The GitHub repository zs1314/Smart-grape-platform contains a labelled image folder "grape_data" with 11 categories: Auxerrois grape, Cabernet Franc grape, Cabernet Sauvignon grape, Chardonnay grape, Merlot grape, Muller Thurgau grape, Pinot Noir grape, Riesling grape, Sauvignon Blanc grape, Syrah grape, Tempranillo grape. Examples follow, each with its label.

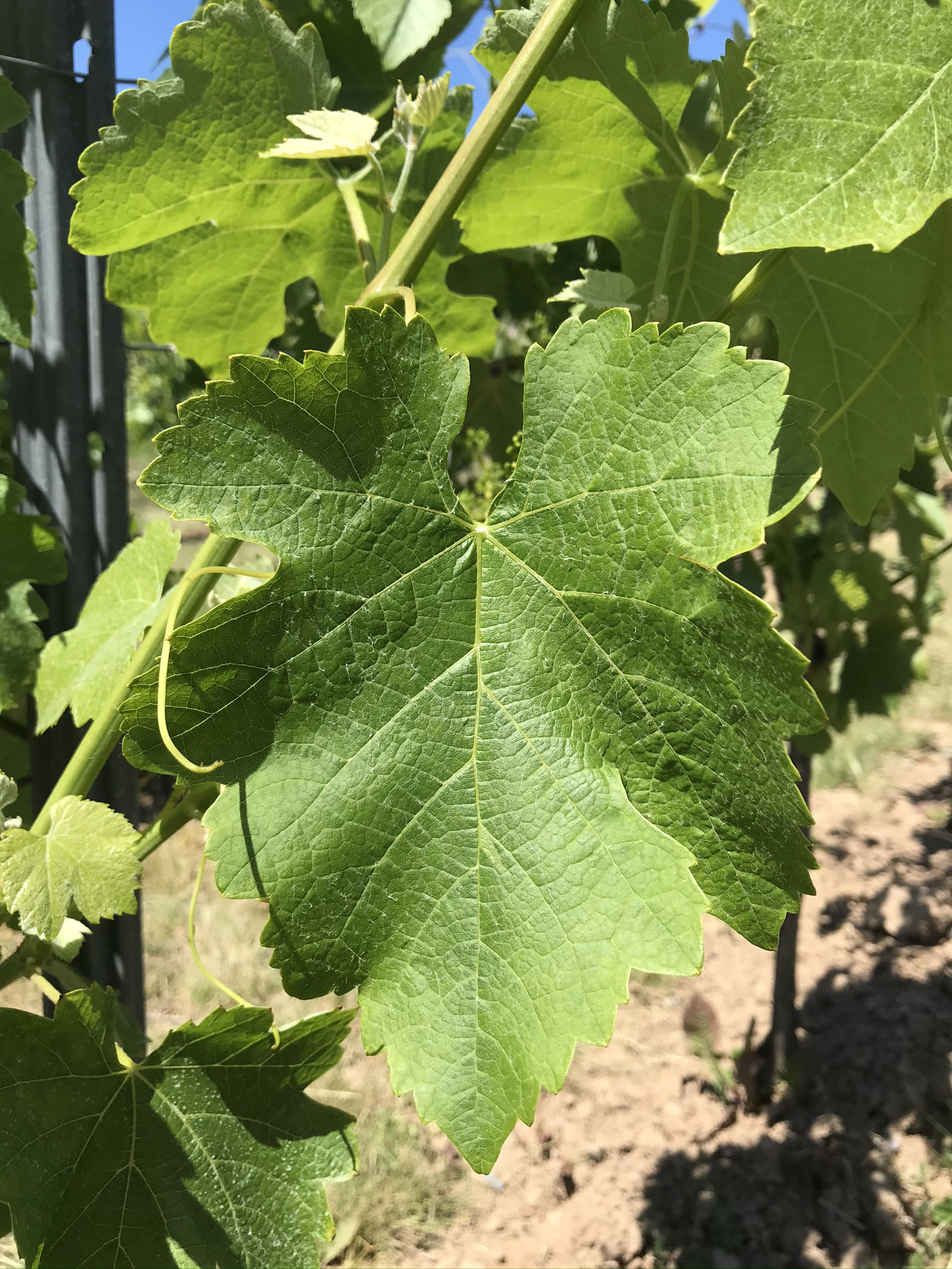
Label: Syrah grape

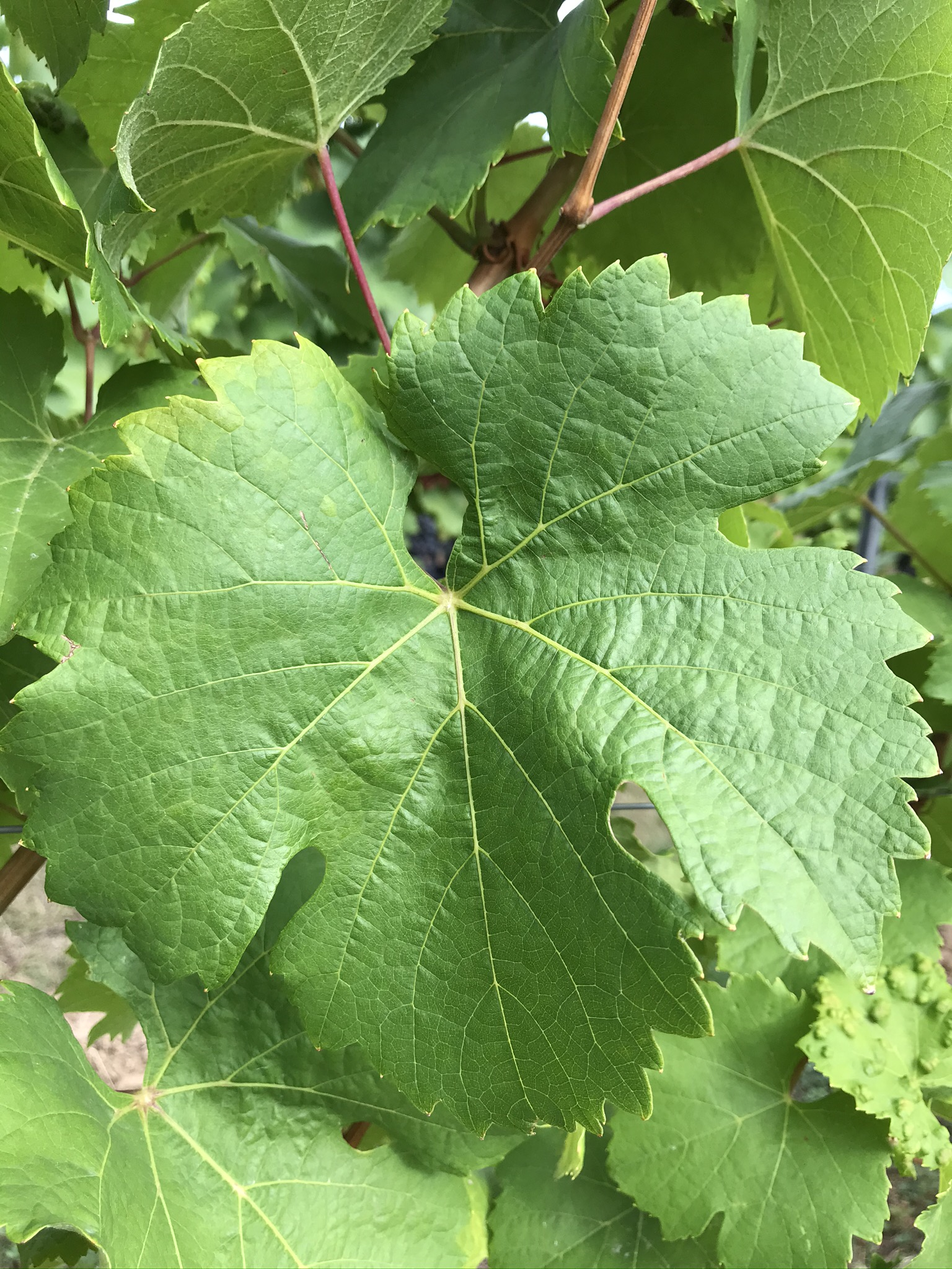
Label: Riesling grape

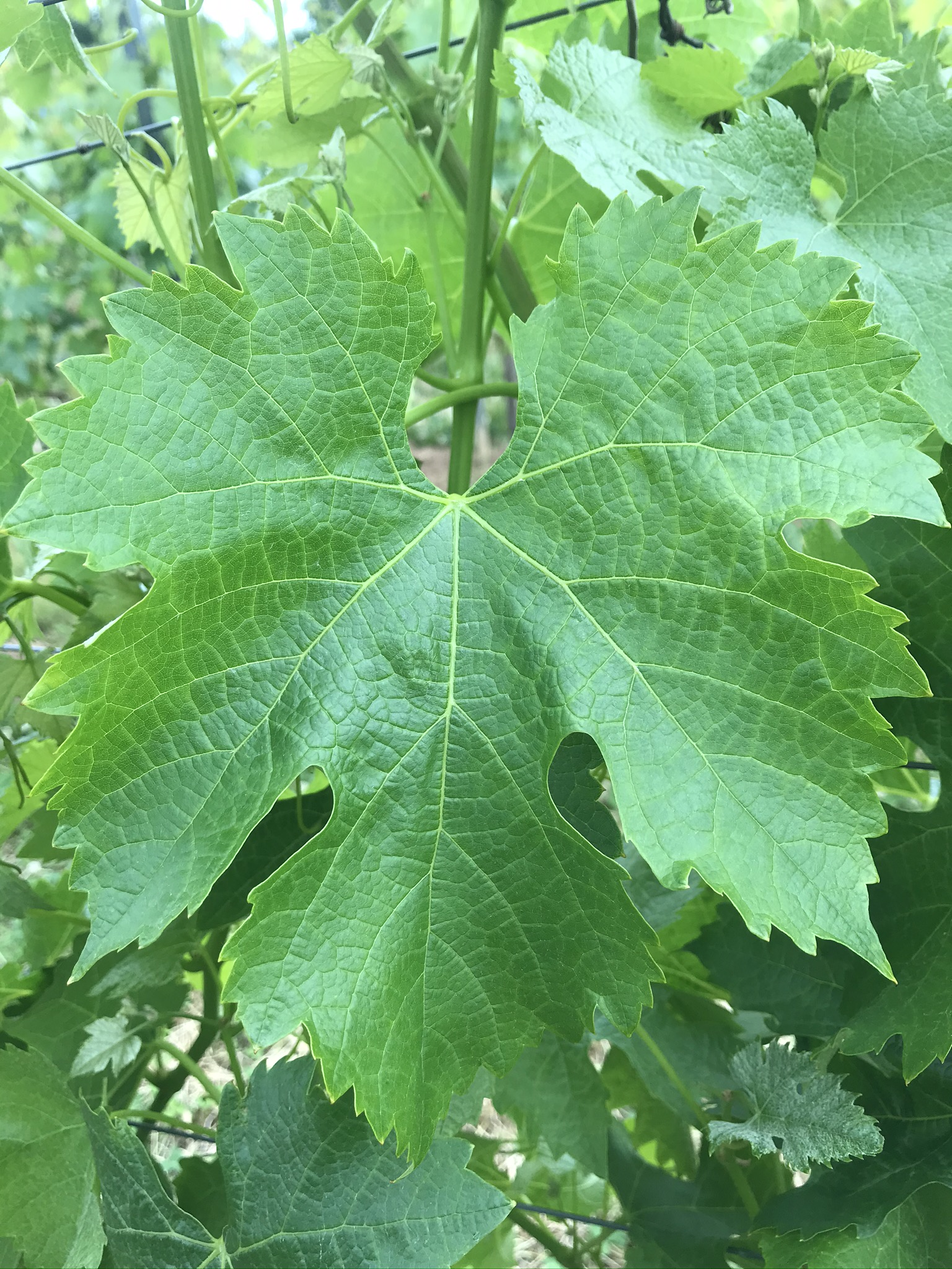
Label: Merlot grape

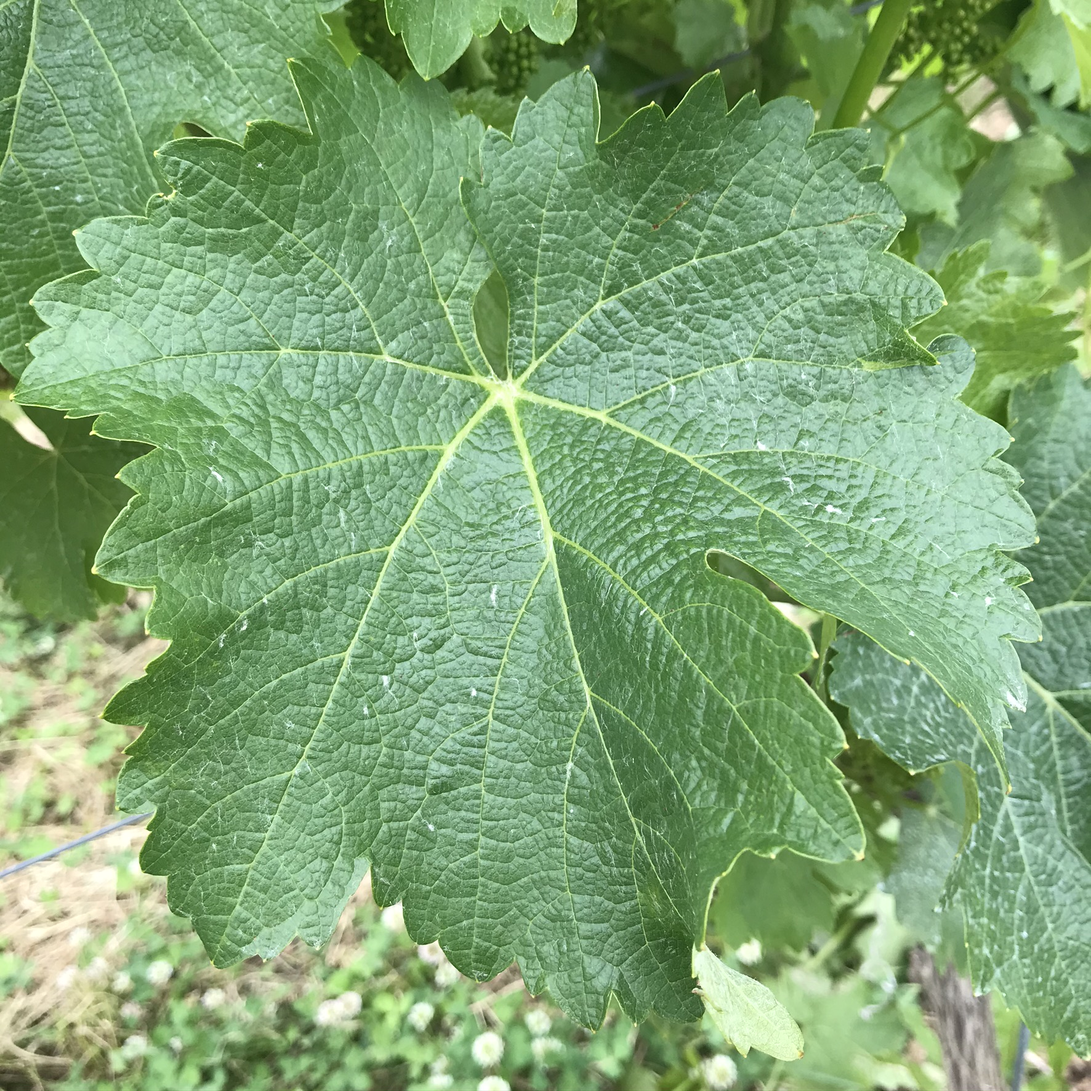
Label: Sauvignon Blanc grape

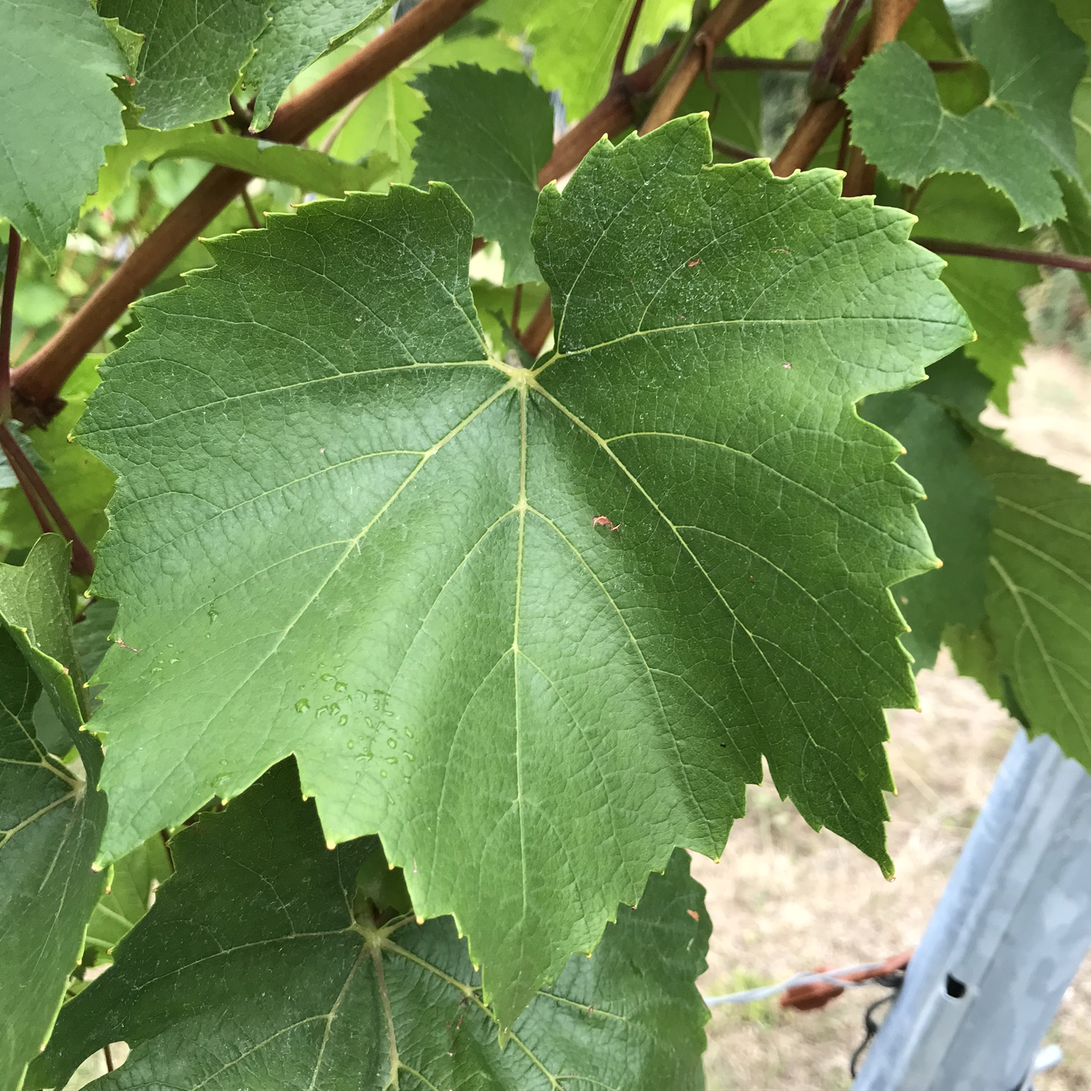
Label: Chardonnay grape

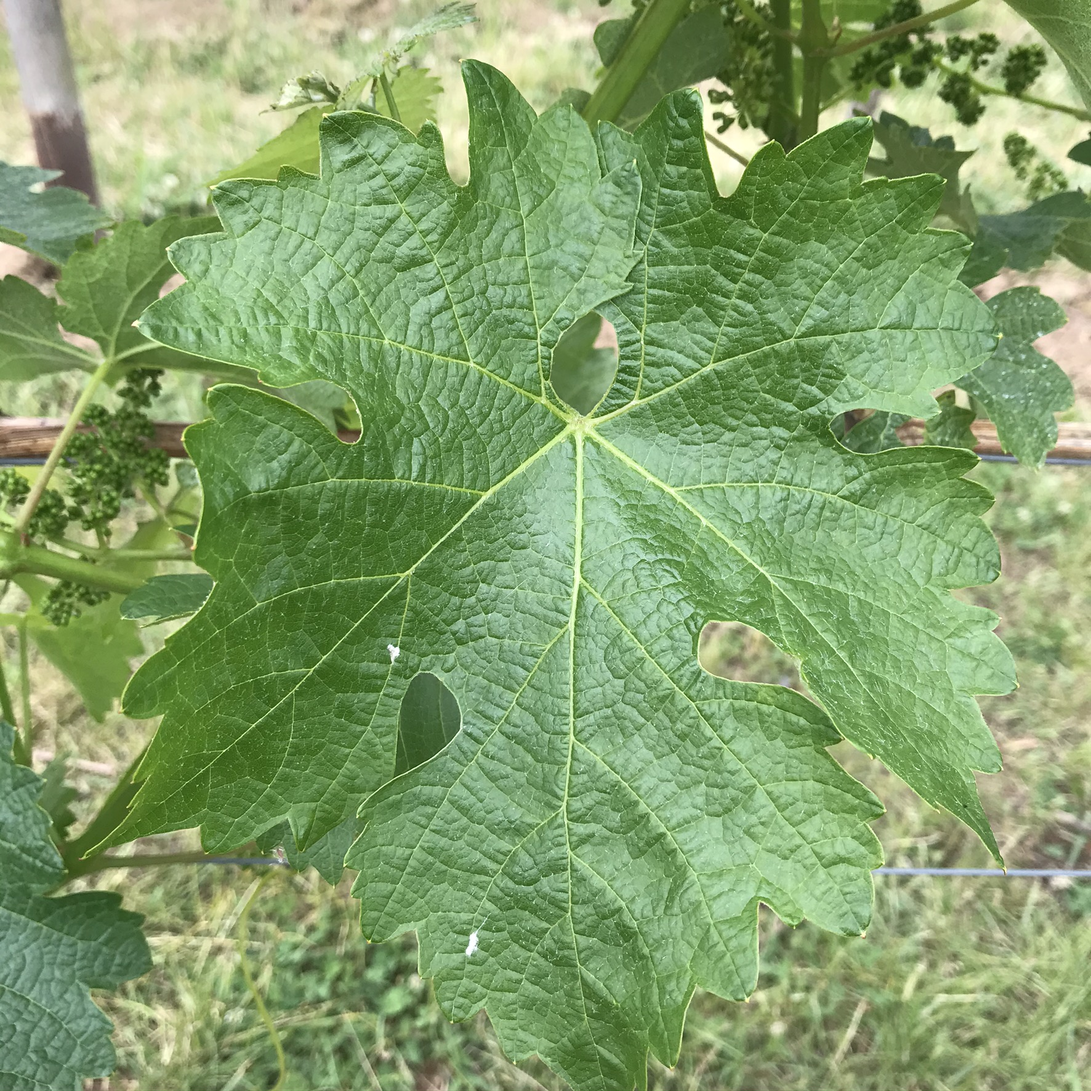
Label: Cabernet Sauvignon grape
